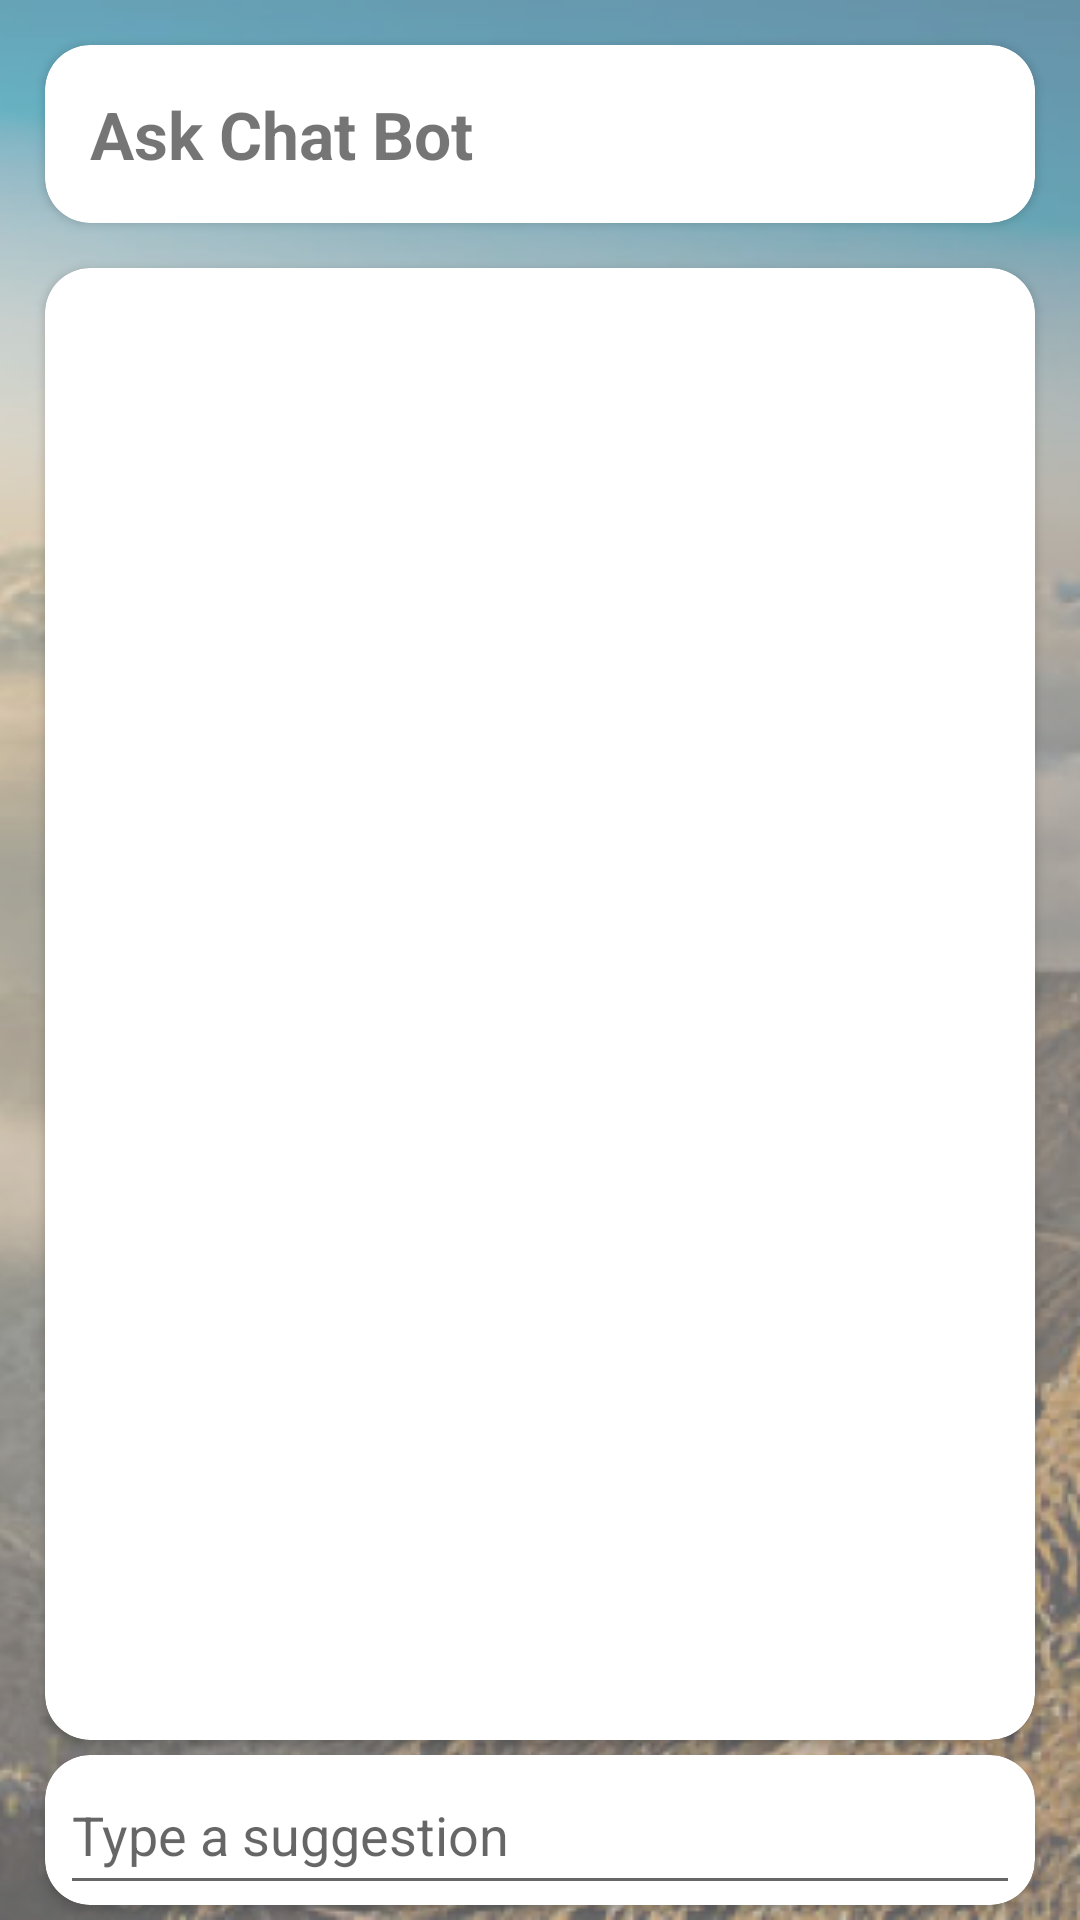

Layout XML and referenced resources for this Android screen:
<!-- AndroidManifest.xml: application theme Theme.Dalili -->
<!-- res/layout/activity_chat_bot.xml -->
<?xml version="1.0" encoding="utf-8"?>
<RelativeLayout xmlns:android="http://schemas.android.com/apk/res/android"
    xmlns:app="http://schemas.android.com/apk/res-auto"
    xmlns:tools="http://schemas.android.com/tools"
    android:layout_width="match_parent"
    android:layout_height="match_parent">
 <androidx.cardview.widget.CardView
     android:id="@+id/suggestions_panel"
     android:visibility="invisible"
     android:elevation="0dp"
     android:layout_marginTop="58dp"
     android:layout_marginHorizontal="15dp"
     android:layout_width="match_parent"
     android:layout_height="wrap_content"  >
     <androidx.recyclerview.widget.RecyclerView
         android:id="@+id/suggestions"
         app:layoutManager="androidx.recyclerview.widget.LinearLayoutManager"
         android:layout_width="match_parent"
         android:layout_height="wrap_content"/>
 </androidx.cardview.widget.CardView>
<androidx.appcompat.widget.LinearLayoutCompat xmlns:android="http://schemas.android.com/apk/res/android"
    xmlns:app="http://schemas.android.com/apk/res-auto"
    xmlns:tools="http://schemas.android.com/tools"
    android:layout_width="match_parent"
    android:layout_height="match_parent"
    android:orientation="vertical"
    android:background="@drawable/home_back"
    tools:context=".ChatBotActivity">
 <androidx.cardview.widget.CardView
     android:layout_margin="15dp"
     app:cardCornerRadius="15dp"
     android:elevation="15dp"
     android:layout_width="match_parent"
     android:layout_height="wrap_content">
     <TextView
         android:layout_margin="15dp"
         android:textSize="22sp"
         android:textStyle="bold"
         android:text="Ask Chat Bot"
         android:layout_width="wrap_content"
         android:layout_height="wrap_content"/>
 </androidx.cardview.widget.CardView>
    <androidx.cardview.widget.CardView
        app:cardCornerRadius="15dp"
        android:layout_marginHorizontal="15dp"
        android:layout_weight="1"
        android:layout_width="match_parent"
        android:layout_height="wrap_content">
      <androidx.recyclerview.widget.RecyclerView
          android:padding="15dp"
          android:id="@+id/chat"
          android:layout_width="match_parent"
          android:layout_height="match_parent"
          app:layoutManager="androidx.recyclerview.widget.LinearLayoutManager"/>
    </androidx.cardview.widget.CardView>

    <androidx.cardview.widget.CardView
        android:layout_marginHorizontal="15dp"
        app:cardCornerRadius="15dp"
        android:layout_marginVertical="5dp"
        android:layout_width="match_parent"
        android:layout_height="wrap_content">
        <androidx.appcompat.widget.LinearLayoutCompat
            android:paddingHorizontal="5dp"
            android:layout_width="match_parent"
            android:layout_height="wrap_content">
            <EditText
                android:hint="Type a suggestion "
                android:id="@+id/question"
                android:layout_weight="1"
                android:layout_width="match_parent"
                android:layout_height="50dp"/>

        </androidx.appcompat.widget.LinearLayoutCompat>
    </androidx.cardview.widget.CardView>
</androidx.appcompat.widget.LinearLayoutCompat>
</RelativeLayout>
<!-- resources referenced by this layout -->
<resources>
  <!-- drawable home_back: png bitmap (drawable, 264557 bytes) -->
  <style name="Theme.Dalili" parent="Theme.MaterialComponents.Light.NoActionBar">
          
          <item name="colorPrimary">@color/black</item>
          <item name="colorPrimaryVariant">@color/var_color</item>
          <item name="colorOnPrimary">@color/white</item>
          
          <item name="colorSecondary">@color/teal_200</item>
          <item name="colorSecondaryVariant">@color/teal_700</item>
          <item name="colorOnSecondary">@color/black</item>
          
          <item name="android:statusBarColor" tools:targetApi="l">?attr/colorPrimaryVariant</item>
          
          <item name="fontFamily">@font/poly_regular</item>
      </style>
  <color name="black">#FF000000</color>
  <color name="var_color">#C305591D</color>
  <color name="white">#FFFFFFFF</color>
  <color name="teal_200">#FF03DAC5</color>
  <color name="teal_700">#FF018786</color>
</resources>
